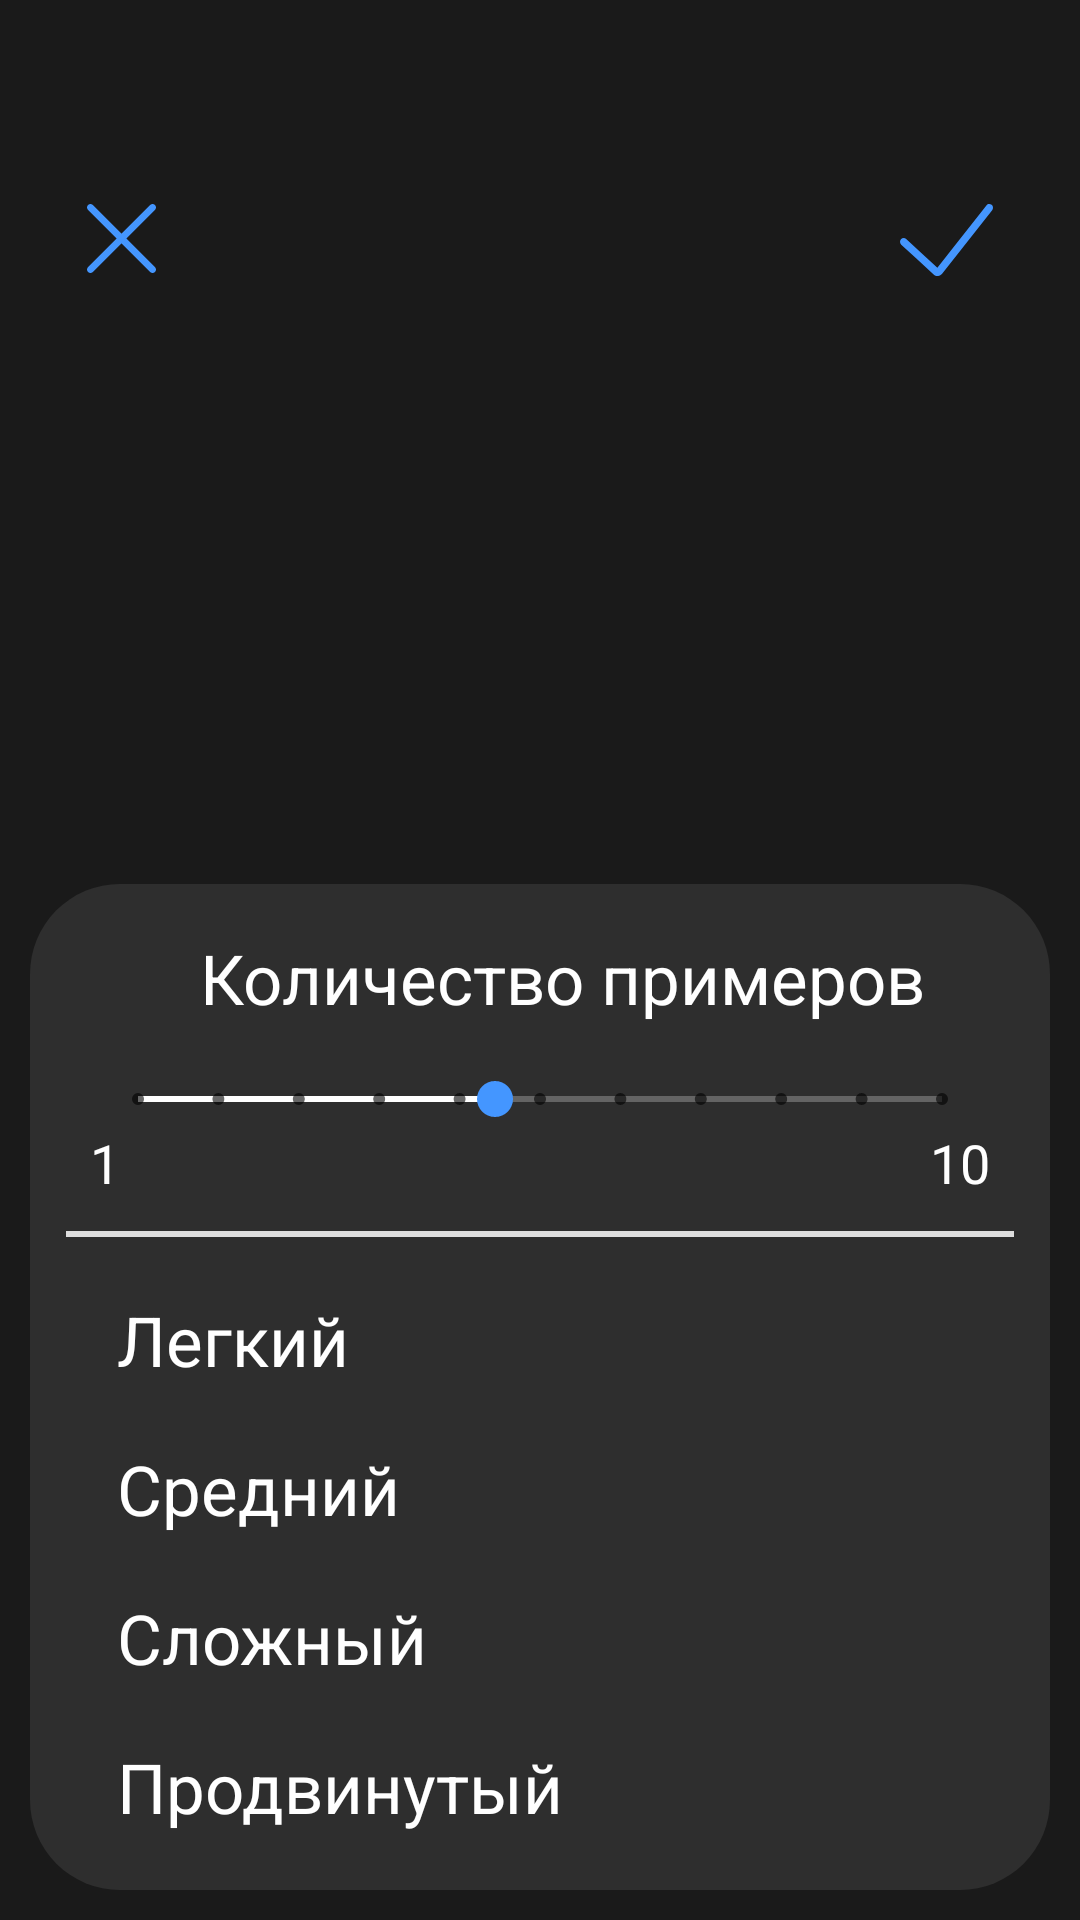

Reconstruct the res/layout file that produces this screen, plus the resources it refers to.
<!-- AndroidManifest.xml: application theme Theme.MyAlarm -->
<!-- res/layout/fragment_choice_level.xml -->
<?xml version="1.0" encoding="utf-8"?>
<androidx.constraintlayout.widget.ConstraintLayout xmlns:android="http://schemas.android.com/apk/res/android"
    xmlns:app="http://schemas.android.com/apk/res-auto"
    xmlns:tools="http://schemas.android.com/tools"
    android:id="@+id/fragment_choice_level"
    android:layout_width="match_parent"
    android:layout_height="match_parent"
    android:background="@color/background_color"
    tools:context=".presentation.fragments.AlarmSelectLevelFragment">

    <ImageView
        android:id="@+id/iv_cancel"
        android:layout_width="wrap_content"
        android:layout_height="wrap_content"
        android:layout_marginStart="29dp"
        android:layout_marginTop="68dp"
        android:contentDescription="@string/cancel"
        app:layout_constraintStart_toStartOf="parent"
        app:layout_constraintTop_toTopOf="parent"
        app:srcCompat="@drawable/cancel" />

    <TextView
        android:id="@+id/tv_example"
        android:layout_width="wrap_content"
        android:layout_height="wrap_content"
        android:textColor="@color/for_number_color"
        android:textSize="48sp"
        app:layout_constraintBottom_toTopOf="@+id/constraintLayout"
        app:layout_constraintEnd_toEndOf="parent"
        app:layout_constraintStart_toStartOf="parent"
        app:layout_constraintTop_toBottomOf="@+id/iv_cancel"
        tools:text="50 * 50 - 700 = ?" />

    <ImageView
        android:id="@+id/iv_save"
        android:layout_width="wrap_content"
        android:layout_height="wrap_content"
        android:layout_marginTop="68dp"
        android:layout_marginEnd="29dp"
        android:contentDescription="@string/save"
        app:layout_constraintEnd_toEndOf="parent"
        app:layout_constraintTop_toTopOf="parent"
        app:srcCompat="@drawable/add" />

    <androidx.constraintlayout.widget.ConstraintLayout
        android:id="@+id/constraintLayout"
        style="@style/StyleAlarmSettings"
        android:layout_width="match_parent"
        android:layout_height="wrap_content"
        android:layout_margin="10dp"
        app:layout_constraintBottom_toBottomOf="parent"
        app:layout_constraintEnd_toEndOf="parent"
        app:layout_constraintStart_toStartOf="parent">

        <TextView
            android:id="@+id/textView"
            style="@style/TextViewItemHeader"
            android:layout_marginTop="16dp"
            android:text="@string/count_of_examples"
            app:layout_constraintEnd_toEndOf="parent"
            app:layout_constraintStart_toStartOf="parent"
            app:layout_constraintTop_toTopOf="parent" />

        <SeekBar
            android:id="@+id/seekBar"
            style="@style/Widget.AppCompat.SeekBar.Discrete"
            android:layout_width="match_parent"
            android:layout_height="wrap_content"
            android:layout_marginStart="20dp"
            android:layout_marginTop="16dp"
            android:layout_marginEnd="20dp"
            android:max="10"
            android:min="1"
            android:progress="5"
            android:progressBackgroundTint="@color/white_color"
            android:progressTint="@color/white_color"
            android:thumbTint="@color/blue_color"
            app:layout_constraintEnd_toEndOf="parent"
            app:layout_constraintHorizontal_bias="1.0"
            app:layout_constraintStart_toStartOf="parent"
            app:layout_constraintTop_toBottomOf="@id/textView" />

        <TextView
            android:layout_width="wrap_content"
            android:layout_height="wrap_content"
            android:layout_marginStart="20dp"
            android:text="1"
            android:textColor="@color/white_color"
            android:textSize="18sp"
            app:layout_constraintStart_toStartOf="parent"
            app:layout_constraintTop_toBottomOf="@id/seekBar" />

        <TextView
            android:layout_width="wrap_content"
            android:layout_height="wrap_content"
            android:layout_marginEnd="20dp"
            android:text="10"
            android:textColor="@color/white_color"
            android:textSize="18sp"
            app:layout_constraintEnd_toEndOf="parent"
            app:layout_constraintTop_toBottomOf="@id/seekBar" />

        <View
            android:id="@+id/line_1"
            android:layout_width="match_parent"
            android:layout_height="2dp"
            android:layout_marginStart="12dp"
            android:layout_marginTop="35dp"
            android:layout_marginEnd="12dp"
            android:background="@color/for_number_color"
            app:layout_constraintTop_toBottomOf="@+id/seekBar" />

        <TextView
            android:id="@+id/tv_level_easy"
            style="@style/TextViewChooseLevel"
            android:text="@string/level_easy"
            app:layout_constraintStart_toStartOf="parent"
            app:layout_constraintTop_toBottomOf="@id/line_1"
            tools:textColor="@color/blue_color" />

        <TextView
            android:id="@+id/tv_level_normal"
            style="@style/TextViewChooseLevel"
            android:text="@string/level_normal"
            app:layout_constraintStart_toStartOf="parent"
            app:layout_constraintTop_toBottomOf="@id/tv_level_easy" />

        <TextView
            android:id="@+id/tv_level_hard"
            style="@style/TextViewChooseLevel"
            android:text="@string/level_hard"
            app:layout_constraintStart_toStartOf="parent"
            app:layout_constraintTop_toBottomOf="@id/tv_level_normal" />

        <TextView
            android:id="@+id/tv_level_pro"
            style="@style/TextViewChooseLevel"
            android:layout_marginBottom="19dp"
            android:text="@string/level_pro"
            app:layout_constraintBottom_toBottomOf="parent"
            app:layout_constraintStart_toStartOf="parent"
            app:layout_constraintTop_toBottomOf="@id/tv_level_hard" />

    </androidx.constraintlayout.widget.ConstraintLayout>


</androidx.constraintlayout.widget.ConstraintLayout>
<!-- resources referenced by this layout -->
<resources>
  <color name="background_color">#1A1A1A</color>
  <color name="blue_color">#4496FF</color>
  <color name="for_number_color">#DEDEDE</color>
  <color name="white_color">#FFFFFFFF</color>
  <!-- drawable add (drawable) -->
  <vector xmlns:android="http://schemas.android.com/apk/res/android"
      android:width="31dp"
      android:height="24dp"
      android:viewportWidth="31"
      android:viewportHeight="24">
    <path
        android:pathData="M30.538,0.279C30.006,-0.158 29.226,-0.072 28.797,0.472L17.169,15.238L12.459,21.22L7.02,16.218L2.067,11.663C1.557,11.195 0.774,11.237 0.318,11.757C-0.139,12.278 -0.099,13.078 0.41,13.547L5.363,18.102L11.215,23.485C11.575,23.816 12.044,24 12.524,24C12.573,24 12.625,23.997 12.675,23.993C13.206,23.949 13.703,23.68 14.037,23.253L19.097,16.827L30.726,2.061C31.155,1.514 31.072,0.718 30.538,0.279Z"
        android:fillColor="#4496FF"/>
  </vector>
  <!-- drawable cancel (drawable) -->
  <vector xmlns:android="http://schemas.android.com/apk/res/android"
      android:width="23dp"
      android:height="23dp"
      android:viewportWidth="23"
      android:viewportHeight="23">
    <path
        android:pathData="M22.666,0.334C22.22,-0.111 21.5,-0.111 21.054,0.334L11.5,9.888L1.946,0.334C1.501,-0.111 0.779,-0.111 0.335,0.334C-0.11,0.779 -0.11,1.5 0.335,1.945L9.889,11.5L0.334,21.054C-0.111,21.5 -0.111,22.22 0.334,22.666C0.557,22.889 0.848,23 1.14,23C1.432,23 1.724,22.889 1.946,22.666L11.5,13.111L21.054,22.665C21.276,22.888 21.569,22.999 21.86,22.999C22.151,22.999 22.444,22.888 22.666,22.665C23.111,22.22 23.111,21.499 22.666,21.053L13.111,11.5L22.666,1.946C23.111,1.5 23.111,0.779 22.666,0.334Z"
        android:fillColor="#4496FF"/>
  </vector>
  <string name="cancel">отмена</string>
  <string name="count_of_examples">Количество примеров</string>
  <string name="level_easy">Легкий</string>
  <string name="level_hard">Сложный</string>
  <string name="level_normal">Средний</string>
  <string name="level_pro">Продвинутый</string>
  <string name="save">сохранить</string>
  <style name="StyleAlarmSettings">
          <item name="android:background">@drawable/shape_alarm_settings</item>
      </style>
  <style name="TextViewChooseLevel">
          <item name="android:layout_height">wrap_content</item>
          <item name="android:layout_width">wrap_content</item>
          <item name="android:textColor">@color/white_color</item>
          <item name="android:textSize">23sp</item>
          <item name="android:layout_marginStart">29dp</item>
          <item name="android:layout_marginTop">19dp</item>
      </style>
  <style name="TextViewItemHeader">
          <item name="android:layout_height">wrap_content</item>
          <item name="android:layout_width">wrap_content</item>
          <item name="android:textColor">@color/white_color</item>
          <item name="android:textSize">23sp</item>
          <item name="android:layout_marginStart">15dp</item>
      </style>
  <style name="Theme.MyAlarm" parent="Theme.MaterialComponents.DayNight.NoActionBar">
          
          <item name="colorPrimary">@color/blue_color</item>
          <item name="colorPrimaryVariant">@color/background_color</item>
          <item name="colorOnPrimary">@color/for_number_color</item>
          
          <item name="colorSecondary">@color/setting_background_color</item>
          <item name="colorSecondaryVariant">@color/background_color</item>
          <item name="colorOnSecondary">@color/blue_color</item>
          
          <item name="android:statusBarColor">@color/background_color</item>
          <item name="android:navigationBarColor">@color/background_color</item>
          
      </style>
  <!-- drawable shape_alarm_settings (drawable) -->
  <?xml version="1.0" encoding="utf-8"?>
  <shape xmlns:android="http://schemas.android.com/apk/res/android">
      <solid android:color="@color/setting_background_color" />
      <corners android:radius="30dp" />
  </shape>
  <color name="setting_background_color">#2E2E2E</color>
</resources>
